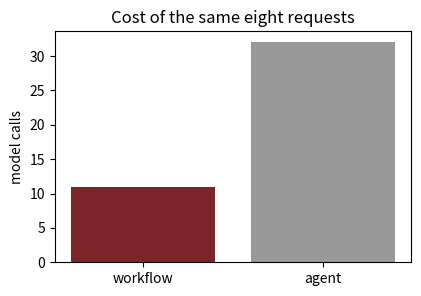

Write Python code to recreate this figure.
# Setup. Handlers are deterministic, so cost and behaviour are exactly repeatable.
import pandas as pd
import matplotlib.pyplot as plt

REQUESTS = [
    "What are your opening hours?",
    "Where is my order 4471?",
    "How do I reset my password?",
    "I want a refund for order 3320.",
    "Do you ship to Canada?",
    "My order 8890 arrived broken.",
    "What is your return policy?",
    "Reset my password please.",
]

# Pretend costs, in "model call units". Big handlers cost more.
COSTS = {"faq": 1, "order": 2, "account": 1, "escalate": 5}

def faq(text):      return "See our FAQ page.", COSTS["faq"]
def order(text):    return "Your order is in transit.", COSTS["order"]
def account(text):  return "Use the reset link on the login page.", COSTS["account"]
def escalate(text): return "Passing you to a human agent.", COSTS["escalate"]

print(f"{len(REQUESTS)} incoming requests")

# GIVEN. A router, and what it costs against sending everything to escalate.
def route(text):
    low = text.lower()
    if "order" in low:                      return order
    if "password" in low or "login" in low: return account
    if "?" in text:                         return faq
    return escalate

rows, routed_cost = [], 0
for r in REQUESTS:
    handler = route(r)
    reply, cost = handler(r)
    routed_cost += cost
    rows.append({"request": r[:36], "handler": handler.__name__, "cost": cost})

everything_escalated = COSTS["escalate"] * len(REQUESTS)
print(pd.DataFrame(rows).to_string(index=False))
print()
print(f"routed cost              : {routed_cost}")
print(f"if everything escalated  : {everything_escalated}")
print(f"saving                   : {100 * (1 - routed_cost / everything_escalated):.0f}%")

# ================== YOUR TURN 1 ==================
# The router sends 'I want a refund for order 3320.' to the order
# handler, which answers 'Your order is in transit.' That is wrong: a
# refund needs a human.
#
# Fix the router so refunds escalate.
#
# Expected: the refund request routes to escalate, total cost goes up slightly,
#           and the answer becomes correct. Routing is cheap to change and easy to
#           read, which is the entire argument for doing this in code rather than
#           letting a model decide.
# ===============================================
def route_v2(text):
    low = text.lower()
    # <-- add your refund rule here, BEFORE the order rule
    if "order" in low:                      return order
    if "password" in low or "login" in low: return account
    if "?" in text:                         return faq
    return escalate

total = 0
for r in REQUESTS:
    h = route_v2(r)
    total += COSTS[h.__name__]
    flag = "  <-- refund" if "refund" in r.lower() else ""
    print(f"   {h.__name__:<10} {r[:40]}{flag}")
print(f"\ntotal cost: {total}")

# GIVEN. Extract, then act on what was extracted.
import re

def extract_order_number(text):
    match = re.search(r"\b(\d{4})\b", text)
    return match.group(1) if match else None

def lookup_status(number):
    statuses = {"4471": "in transit", "3320": "delivered", "8890": "delivered"}
    return statuses.get(number, "not found")

def chained(text):
    number = extract_order_number(text)          # step 1
    if number is None:
        return "I could not find an order number in your message."
    status = lookup_status(number)               # step 2, uses step 1's output
    return f"Order {number} is {status}."

for r in ["Where is my order 4471?", "My order 8890 arrived broken.", "Where is my stuff?"]:
    print(f"   {r:<34} -> {chained(r)}")

# ================== YOUR TURN 2 ==================
# Chaining's advantage is that you can see the middle. Print what step 1
# extracted before step 2 runs, then find an input where step 1 is the
# part that fails.
#
# Expected: an order number in a different format, such as '#44-71' or 'order
#           number four four seven one', breaks the extractor while step 2 stays
#           perfectly healthy. In a single-prompt design you would only see a
#           wrong final answer and have to guess which half went wrong.
# ===============================================
TEST = "Where is my order 4471?"          # <-- try '#44-71' or a spelled-out number

number = extract_order_number(TEST)
print(f"step 1 extracted: {number!r}")
if number is None:
    print("step 2 never ran: the failure is in extraction, not lookup")
else:
    print(f"step 2 returned : {lookup_status(number)}")

# GIVEN. Same eight requests, two designs, counted.
workflow_calls = sum(COSTS[route(r).__name__] for r in REQUESTS)
agent_calls = len(REQUESTS) * 4          # decide, act, observe, answer

print(f"workflow: {workflow_calls} calls")
print(f"agent   : {agent_calls} calls   ({agent_calls / workflow_calls:.1f}x more)")

plt.figure(figsize=(4.6, 3))
plt.bar(["workflow", "agent"], [workflow_calls, agent_calls], color=["#7C2529", "#999"])
plt.ylabel("model calls"); plt.title("Cost of the same eight requests")
plt.show()
print("For requests that fall into known categories, the workflow wins outright.")
print("The agent earns its cost only when the categories cannot be listed up front.")

# YOUR TURN 1
#   Add, before the order rule:
#       if "refund" in low: return escalate
#   Order matters: the first matching rule wins, so a broader rule placed
#   earlier will swallow the cases you meant to catch later. That single fact
#   causes most routing bugs.
#
# YOUR TURN 2
#   The regex looks for exactly four digits, so '#44-71' or a spelled-out number
#   returns None and step 2 never runs. That is the point of chaining: the
#   failure is localised and visible, instead of surfacing as a wrong answer
#   from one big prompt.
#
# PART 3, nothing to edit
#   The workflow is several times cheaper here because the eight requests fall
#   into four known buckets. Start with the workflow; reach for an agent when
#   you genuinely cannot enumerate the paths, and expect to pay for it.
